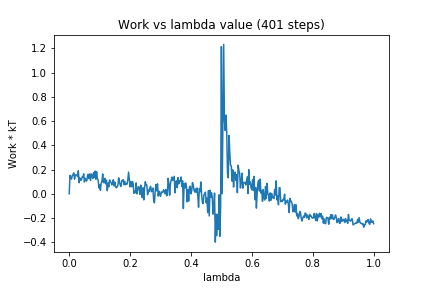

Data behind this chart, as committed beside it:
0, 0.0
1, 0.1512
2, 0.1342
3, 0.1207
4, 0.1507
5, 0.1574
6, 0.1722
7, 0.1202
8, 0.1538
9, 0.1568
10, 0.1542
11, 0.141
12, 0.1892
13, 0.09065
14, 0.1298
15, 0.1121
16, 0.1135
17, 0.1378
18, 0.1363
19, 0.1644
20, 0.09708
21, 0.1275
22, 0.1123
23, 0.1049
24, 0.1461
25, 0.1603
26, 0.1251
27, 0.1631
28, 0.1096
29, 0.1635
30, 0.1503
31, 0.1262
32, 0.1748
33, 0.1333
34, 0.1876
35, 0.1202
36, 0.1822
37, 0.1226
38, 0.1146
39, 0.04835
40, 0.07323
41, 0.02834
42, 0.08895
43, 0.1023
44, 0.1634
45, 0.09222
46, 0.0906
47, 0.1269
48, 0.08153
49, 0.1115
50, 0.025
51, 0.08805
52, 0.05755
53, 0.1134
54, 0.1013
55, 0.09255
56, 0.07351
57, 0.08831
58, 0.1158
59, 0.06508
60, 0.09596
... 340 more rows
